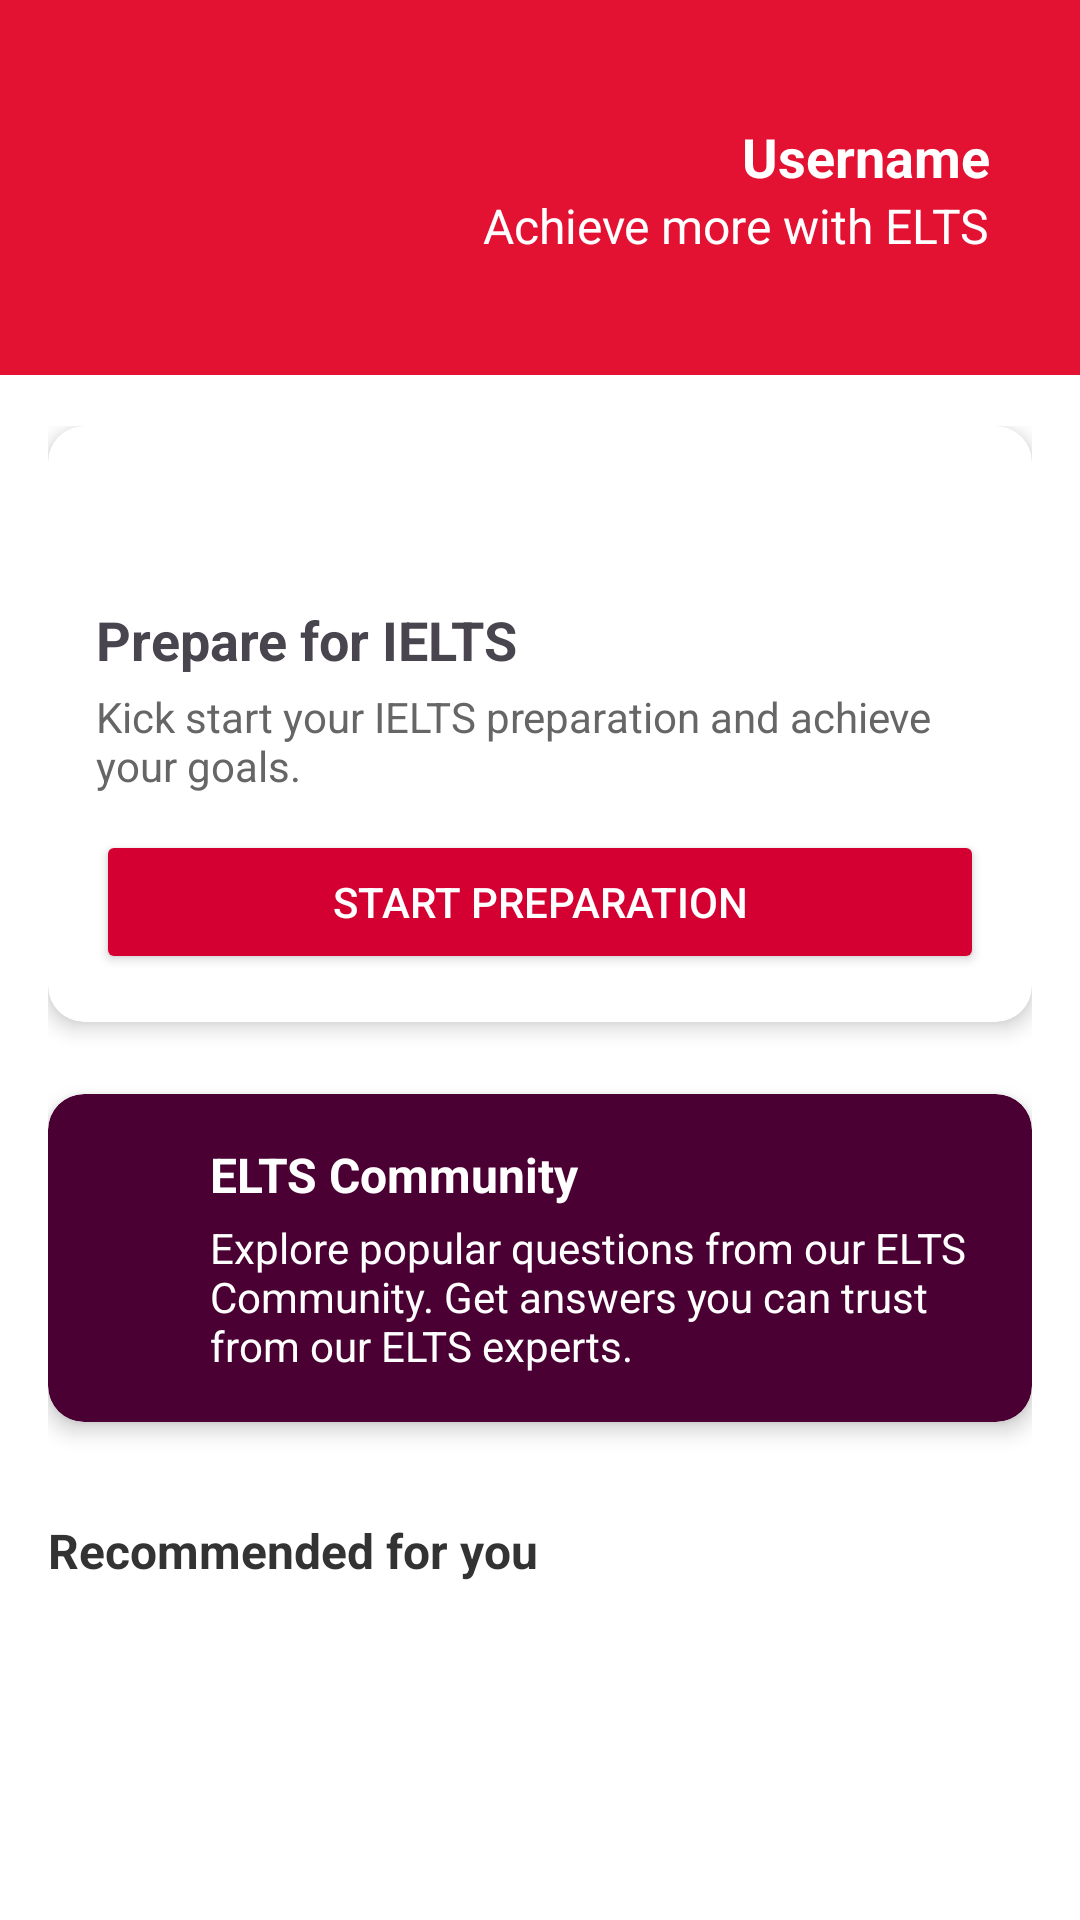

Here is an Android app screen rendered from its layout file. Give the layout XML and the strings, colors and styles it references.
<!-- AndroidManifest.xml: application theme Theme.ELTS -->
<!-- res/layout/fragment_explore.xml -->
<FrameLayout xmlns:android="http://schemas.android.com/apk/res/android"
    xmlns:tools="http://schemas.android.com/tools"
    xmlns:app="http://schemas.android.com/apk/res-auto"
    android:layout_width="match_parent"
    android:layout_height="match_parent"
    android:background="@android:color/white"
    tools:context=".ExploreFragment">

    
    <View
        android:layout_width="match_parent"
        android:layout_height="125dp"
        android:background="@color/primary_color" />

    <ScrollView
        android:layout_width="match_parent"
        android:layout_height="match_parent"
        android:fillViewport="true">

        <LinearLayout
            android:layout_width="match_parent"
            android:layout_height="wrap_content"
            android:orientation="vertical">

            
            <LinearLayout
                android:layout_width="match_parent"
                android:layout_height="wrap_content"
                android:orientation="vertical"
                android:paddingEnd="30dp"
                android:layout_marginTop="40dp"
                android:gravity="end">

                <TextView
                    android:id="@+id/usernameTextView"
                    android:layout_width="wrap_content"
                    android:layout_height="wrap_content"
                    android:text="Username"
                    android:textSize="18sp"
                    android:textStyle="bold"
                    android:textColor="@android:color/white" />

                <TextView
                    android:id="@+id/text1"
                    android:layout_width="wrap_content"
                    android:layout_height="wrap_content"
                    android:text="Achieve more with ELTS"
                    android:textSize="16sp"
                    android:textColor="@android:color/white" />
            </LinearLayout>

            
            <LinearLayout
                android:layout_width="match_parent"
                android:layout_height="wrap_content"
                android:orientation="vertical"
                android:layout_marginTop="40dp"
                android:padding="16dp">

                
                <androidx.cardview.widget.CardView
                    android:layout_width="match_parent"
                    android:layout_height="wrap_content"
                    android:layout_marginBottom="24dp"
                    app:cardCornerRadius="12dp"
                    app:cardElevation="4dp">

                    <LinearLayout
                        android:layout_width="match_parent"
                        android:layout_height="wrap_content"
                        android:orientation="vertical"
                        android:padding="16dp">

                        <ImageView
                            android:layout_width="35dp"
                            android:layout_height="35dp"
                            android:src="@drawable/book_stack"
                            android:layout_marginBottom="8dp" />

                        <TextView
                            android:text="Prepare for IELTS"
                            android:textSize="18sp"
                            android:textStyle="bold"
                            android:layout_width="wrap_content"
                            android:layout_height="wrap_content" />

                        <TextView
                            android:text="Kick start your IELTS preparation and achieve your goals."
                            android:textColor="#666666"
                            android:layout_marginTop="4dp"
                            android:layout_width="wrap_content"
                            android:layout_height="wrap_content" />

                        <Button
                            android:id="@+id/buttonToPrepare"
                            android:text="Start preparation"
                            android:layout_marginTop="12dp"
                            android:layout_width="match_parent"
                            android:layout_height="wrap_content"
                            android:textColor="#FFFFFF"
                            android:backgroundTint="#D50032" />
                    </LinearLayout>
                </androidx.cardview.widget.CardView>

                
                <androidx.cardview.widget.CardView
                    android:layout_width="match_parent"
                    android:layout_height="wrap_content"
                    android:layout_marginBottom="24dp"
                    app:cardElevation="4dp"
                    app:cardCornerRadius="12dp"
                    app:cardBackgroundColor="#4A0033">

                    <RelativeLayout
                        android:layout_width="match_parent"
                        android:layout_height="wrap_content"
                        android:padding="16dp">

                        <ImageView
                            android:id="@+id/icon"
                            android:layout_width="30dp"
                            android:layout_height="30dp"
                            android:src="@drawable/idea"
                            android:layout_alignParentStart="true"
                            android:layout_alignTop="@id/title" />

                        <TextView
                            android:id="@+id/title"
                            android:text="ELTS Community"
                            android:textColor="#FFFFFF"
                            android:textStyle="bold"
                            android:textSize="16sp"
                            android:layout_toEndOf="@id/icon"
                            android:layout_marginStart="8dp"
                            android:layout_width="wrap_content"
                            android:layout_height="wrap_content" />

                        <TextView
                            android:id="@+id/description"
                            android:text="Explore popular questions from our ELTS Community. Get answers you can trust from our ELTS experts."
                            android:textColor="#FFFFFF"
                            android:layout_below="@id/title"
                            android:layout_alignStart="@id/title"
                            android:layout_marginTop="4dp"
                            android:layout_width="wrap_content"
                            android:layout_height="wrap_content" />
                    </RelativeLayout>
                </androidx.cardview.widget.CardView>

                
                <TextView
                    android:text="Recommended for you"
                    android:textStyle="bold"
                    android:textSize="16sp"
                    android:textColor="#333333"
                    android:layout_marginTop="8dp"
                    android:layout_marginBottom="12dp"
                    android:layout_width="wrap_content"
                    android:layout_height="wrap_content" />

                
                <androidx.recyclerview.widget.RecyclerView
                    android:id="@+id/recyclerArticles"
                    android:layout_width="match_parent"
                    android:layout_height="wrap_content"
                    android:paddingStart="16dp"
                    android:paddingEnd="40dp"
                    android:clipToPadding="false"
                    android:clipChildren="false"
                    android:orientation="horizontal"
                    android:overScrollMode="never"
                    android:layout_marginTop="8dp"
                    android:layout_marginBottom="24dp" />
            </LinearLayout>
        </LinearLayout>
    </ScrollView>
</FrameLayout>
<!-- resources referenced by this layout -->
<resources>
  <color name="primary_color">#E41232</color>
  <style name="Theme.ELTS" parent="Base.Theme.ELTS" />
  <style name="Base.Theme.ELTS" parent="Theme.Material3.DayNight.NoActionBar">
          <item name="colorPrimary">@color/blue</item>
          <item name="colorPrimaryDark">@color/blue</item>
      </style>
  <color name="blue">#E41232</color>
</resources>
